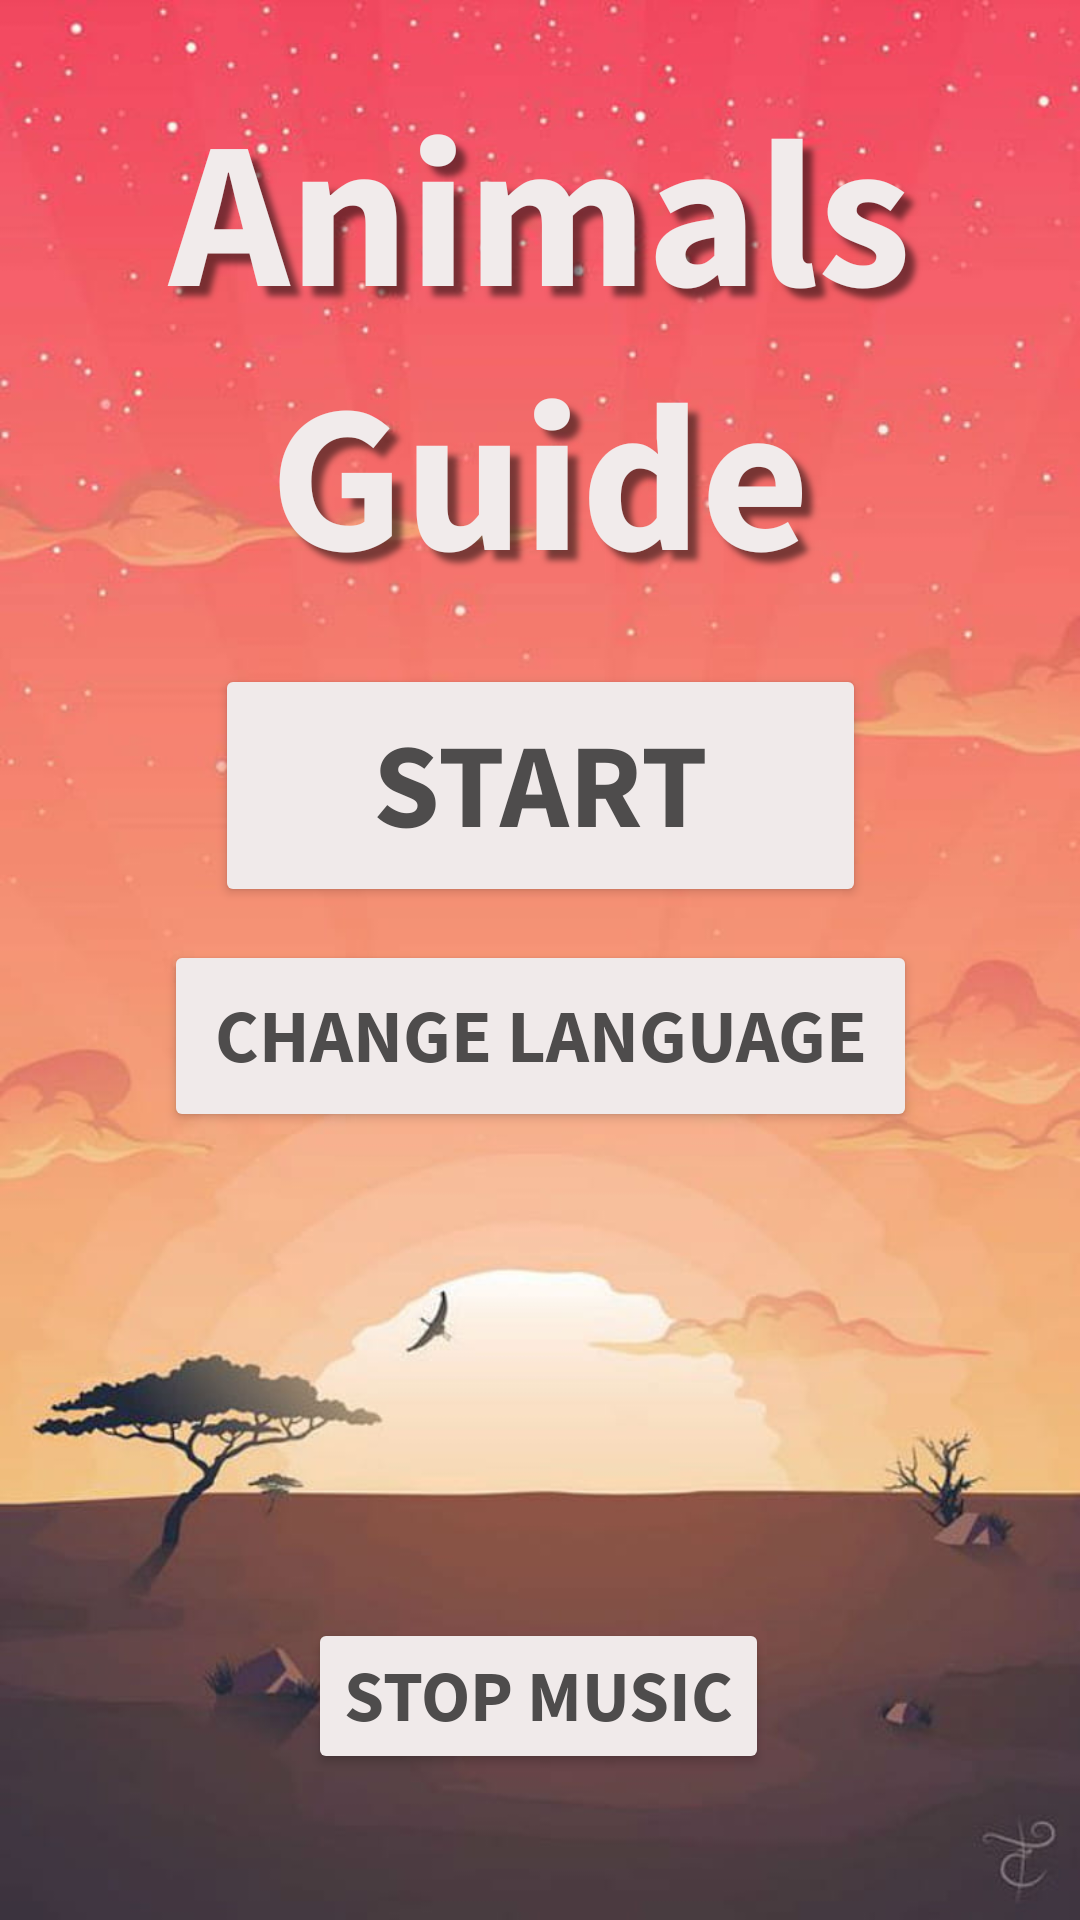

Layout XML and referenced resources for this Android screen:
<!-- AndroidManifest.xml: application theme Theme.SupermarketApplication -->
<!-- res/layout/fragment_home_screen.xml -->
<?xml version="1.0" encoding="utf-8"?>
<androidx.constraintlayout.widget.ConstraintLayout xmlns:android="http://schemas.android.com/apk/res/android"
    xmlns:app="http://schemas.android.com/apk/res-auto"
    xmlns:tools="http://schemas.android.com/tools"
    android:layout_width="match_parent"
    android:layout_height="match_parent"
    android:background="@drawable/backgroundanimalguidelogreg"
    tools:context=".fragments.HomeScreenFragment">

    <Button
        android:id="@+id/btnStrart"
        android:layout_width="217dp"
        android:layout_height="81dp"
        android:backgroundTint="#F0EAEA"
        android:fontFamily="source-sans-pro"
        android:text="@string/start_button"
        android:textColor="#4E4C4C"
        android:textSize="40sp"
        android:textStyle="bold"
        app:layout_constraintBottom_toBottomOf="parent"
        app:layout_constraintLeft_toLeftOf="parent"
        app:layout_constraintRight_toRightOf="parent"
        app:layout_constraintTop_toTopOf="parent"
        app:layout_constraintVertical_bias="0.396" />

    <TextView
        android:id="@+id/txtViewHello"
        android:layout_width="wrap_content"
        android:layout_height="wrap_content"
        android:fontFamily="source-sans-pro"
        android:gravity="center"
        android:shadowColor="#80000000"
        android:shadowDx="10"
        android:shadowDy="10"
        android:shadowRadius="5"
        android:text="@string/welcome_text"
        android:textColor="#F1EBEB"
        android:textSize="70sp"
        android:textStyle="bold"
        app:layout_constraintBottom_toBottomOf="parent"
        app:layout_constraintHorizontal_bias="0.516"
        app:layout_constraintLeft_toLeftOf="parent"
        app:layout_constraintRight_toRightOf="parent"
        app:layout_constraintTop_toTopOf="parent"
        app:layout_constraintVertical_bias="0.054" />

    <Button
        android:id="@+id/btnChangeLang"
        android:layout_width="251dp"
        android:layout_height="64dp"
        android:backgroundTint="#F0EAEA"
        android:fontFamily="source-sans-pro"
        android:text="@string/change_language_button"
        android:textColor="#4E4C4C"
        android:textSize="25sp"
        android:textStyle="bold"
        app:layout_constraintBottom_toBottomOf="parent"
        app:layout_constraintLeft_toLeftOf="parent"
        app:layout_constraintRight_toRightOf="parent"
        app:layout_constraintTop_toTopOf="parent"
        app:layout_constraintVertical_bias="0.544" />

    <Button
        android:id="@+id/btnStopMusic"
        android:layout_width="wrap_content"
        android:layout_height="wrap_content"
        android:backgroundTint="#F0EAEA"
        android:fontFamily="source-sans-pro"
        android:text="@string/stop_music"
        android:textColor="#4E4C4C"
        android:textSize="24sp"
        android:textStyle="bold"
        app:layout_constraintBottom_toBottomOf="parent"
        app:layout_constraintHorizontal_bias="0.498"
        app:layout_constraintLeft_toLeftOf="parent"
        app:layout_constraintRight_toRightOf="parent"
        app:layout_constraintTop_toTopOf="parent"
        app:layout_constraintVertical_bias="0.917" />

</androidx.constraintlayout.widget.ConstraintLayout>
<!-- resources referenced by this layout -->
<resources>
  <!-- drawable backgroundanimalguidelogreg: jpg bitmap (drawable, 50812 bytes) -->
  <string name="change_language_button">Change Language</string>
  <string name="start_button">Start</string>
  <string name="stop_music">Stop Music</string>
  <string name="welcome_text">Animals Guide</string>
  <style name="Theme.SupermarketApplication" parent="Base.Theme.SupermarketApplication" />
  <style name="Base.Theme.SupermarketApplication" parent="Theme.Material3.DayNight.NoActionBar">
          
          
      </style>
</resources>
